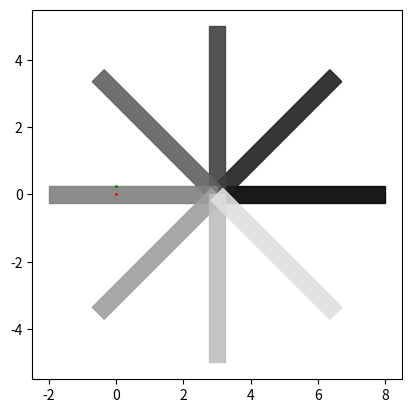

Here is the Python script that generated this plot:
# -*- coding: utf-8 -*-
"""
Created on Wed Apr 26 14:52:06 2023

@author: scleronomic@github
@author: shi.deng@zf.com
"""

import numpy as np
import matplotlib.pyplot as plt
from matplotlib.patches import Rectangle


class RotatingRectangle(Rectangle):
    def __init__(self, xy, width, height, rel_point_of_rot, **kwargs):
        super().__init__(xy, width, height, **kwargs)
        self.rel_point_of_rot = rel_point_of_rot
        self.xy_center = self.get_xy()
        self.set_angle(self.angle)

    def _apply_rotation(self):
        angle_rad = self.angle * np.pi / 180
        m_trans = np.array([[np.cos(angle_rad), -np.sin(angle_rad)],
                            [np.sin(angle_rad), np.cos(angle_rad)]])
        shift = -m_trans @ self.rel_point_of_rot
        self.set_xy(self.xy_center + shift)

    def set_angle(self, angle):
        self.angle = angle
        self._apply_rotation()

    def set_rel_point_of_rot(self, rel_point_of_rot):
        self.rel_point_of_rot = rel_point_of_rot
        self._apply_rotation()

    def set_xy_center(self, xy):
        self.xy_center = xy
        self._apply_rotation()


# %% main debugger
if __name__ == "__main__":
    height = 0.5
    width = 5
    fig, ax = plt.subplots()
    ax.set_aspect('equal')
    # ax.set_xlim([-width * 1.2, width * 1.2])
    # ax.set_ylim([-width * 1.2, width * 1.2])
    ax.plot(0, 0,  color='r', marker='o', markersize=1)
    point_of_rotation = np.array([0, height/2])          # A
    ax.plot(point_of_rotation[0], point_of_rotation[1], color='g', marker='o', markersize=1)  # 绘制旋转点
    # point_of_rotation = np.array([width/2, height/2])  # B
    # point_of_rotation = np.array([width/3, height/2])  # C
    # point_of_rotation = np.array([width/3, 2*height])  # D

    for deg in range(0, 360, 45):
        rec = RotatingRectangle((3, 0), width=width, height=height,
                                rel_point_of_rot=point_of_rotation,
                                angle=deg, color=str(deg / 360), alpha=0.9)
        ax.add_patch(rec)
